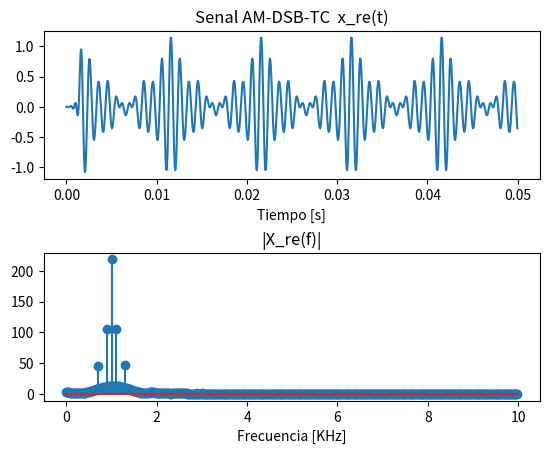
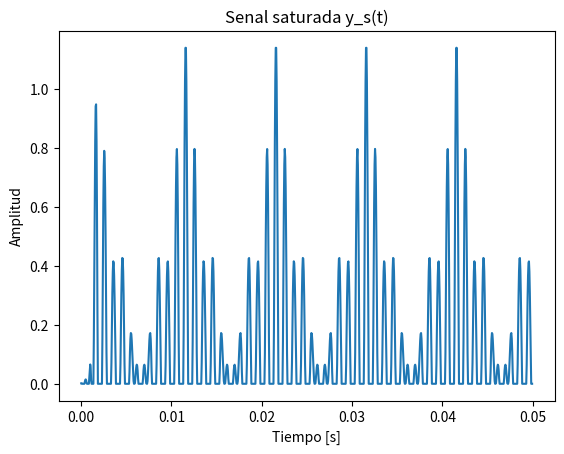
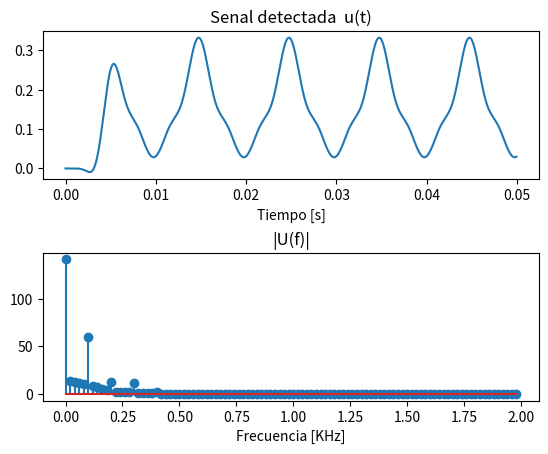

The script that saved these images, in order:
# -*- coding: utf-8 -*-

#******************************************************************
# Codigo demostrativo Code_04_07.py
# para curso de Comunicaciones Digitales
#******************************************************************
# [redacted]
# Fecha: 25 de abril 2019
# [redacted]
# Fecha: 29 de noviembre 2021
# Universidad Automoma Metropolitana
# Unidad Lerma
#******************************************************************

import numpy as np
import scipy.signal as signal
import matplotlib.pyplot as plt

def saturate(x):
    """
    function y = saturate(x)
    where x is a real sequence.

[redacted]
    """
    y = np.zeros(len(x))  # y is the result sequence

    for i in range(len(x)):
        if x[i]>0:
            y[i]=x[i]

    return y

def d_mod_com(a):
  T = 0.00005; #Periodo de muestreo (seg)
  fs = 1/T; #Frecuencia de muestreo (Hz)
  N = 1000 #Numero de muestras
  t = np.arange(0.0, N*T, T) #N muestras para intervalo total
  f = np.arange(0.0, (N/2)*(fs/N)/1000, (fs/N)/1000) #N/2 muestras para intervalo de Nyquist (KHz)
  # +++++++++++++++++++++++++++++++++++++++++++++++++++++++++
  # Transmision:
  # +++++++++++++++++++++++++++++++++++++++++++++++++++++++++
  #Offset:
  A=1.0
  #Senal con componentes de 100, 200 y 300 Hz:
  g = A+np.cos(2*np.pi*100*t)+0.1*np.cos(2*np.pi*200*t)+0.4*np.cos(2*np.pi*300*t) #%Senal
  c = np.cos(2*np.pi*1000*t) #Portadora de 1KHz
  # Senal AM-DSB-TC:
  s = g*c
  #Transmision:
  c_tx = np.cos(2*np.pi*8000*t) #Portadora para transmision de 8KHz
  s_tx = s*c_tx

  # +++++++++++++++++++++++++++++++++++++++++++++++++++++++++
  # Recepcion en cuadratura:
  # +++++++++++++++++++++++++++++++++++++++++++++++++++++++++
  # Oscilador local de 8KHz:
  teta = np.pi * a  # Angulo de desfase respecto a la portadora
  lo_i = np.cos(2 * np.pi * 8000 * t + teta)  # Oscilador local en fase
  lo_q = -np.sin(2 * np.pi * 8000 * t + teta)  # Oscilador local en cuadratura
  # Canales demodulados sin filtrar:
  y_re = s_tx * lo_i
  y_im = s_tx * lo_q

  # Filtro LP con corte en 2000 Hz (banda base AM):
  #b_lp con 64 Coeficientes para el filtro FIR:
  b_lp = signal.firwin(64, 0.2) #Taps, Cutoff = 2*2KHz/20KHz

  # Canales demodulados filtrados:
  x_re = signal.lfilter(b_lp, 1, y_re)
  X_re = np.fft.fft(x_re)
  x_im = signal.lfilter(b_lp, 1, y_im)
  X_im = np.fft.fft(x_im)

  #Senal detectada en forma compleja:
  y_s=saturate(x_re+1j*x_im)

  # Filtro LP con corte en 300 Hz (banda base original):
  #b_lp2 con 128 Coeficientes para el filtro FIR:
  b_lp2 = signal.firwin(128, 0.03) #Taps, Cutoff = 2*0.03KHz/20KHz

  #Senal detectada:
  u = signal.lfilter(b_lp2, 1, y_s)
  U = np.fft.fft(u)
  # +++++++++++++++++++++++++++++++++++++++++++++++++++++++++
  # Graficacion:
  # +++++++++++++++++++++++++++++++++++++++++++++++++++++++++
  fig1, axarr = plt.subplots(2, 1)
  axarr[0].plot(t, x_re)
  axarr[0].set_title('Senal AM-DSB-TC  x_re(t)')
  axarr[0].set_xlabel('Tiempo [s]')
  axarr[1].stem(f[0:500],abs(X_re[0:500]))
  axarr[1].set_title('|X_re(f)|')
  axarr[1].set_xlabel('Frecuencia [KHz]')
  fig1.subplots_adjust(hspace=0.5)

  plt.figure(2)
  plt.plot(t, y_s, '-')
  plt.title('Senal saturada y_s(t)')
  plt.xlabel('Tiempo [s]')
  plt.ylabel('Amplitud')

  fig3, axarr = plt.subplots(2, 1)
  axarr[0].plot(t, u)
  axarr[0].set_title('Senal detectada  u(t)')
  axarr[0].set_xlabel('Tiempo [s]')
  axarr[1].stem(f[0:100],abs(U[0:100]))
  axarr[1].set_title('|U(f)|')
  axarr[1].set_xlabel('Frecuencia [KHz]')
  fig3.subplots_adjust(hspace=0.5)

  plt.show()

d_mod_com(1/8)